Run: headless pygame with SDL's dummy video driver; simulated clock (each Clock.tick advances the game by its frame time, no real sleeping); random seed 0; keys injected as events and as key.get_pressed() state; no mouse input.
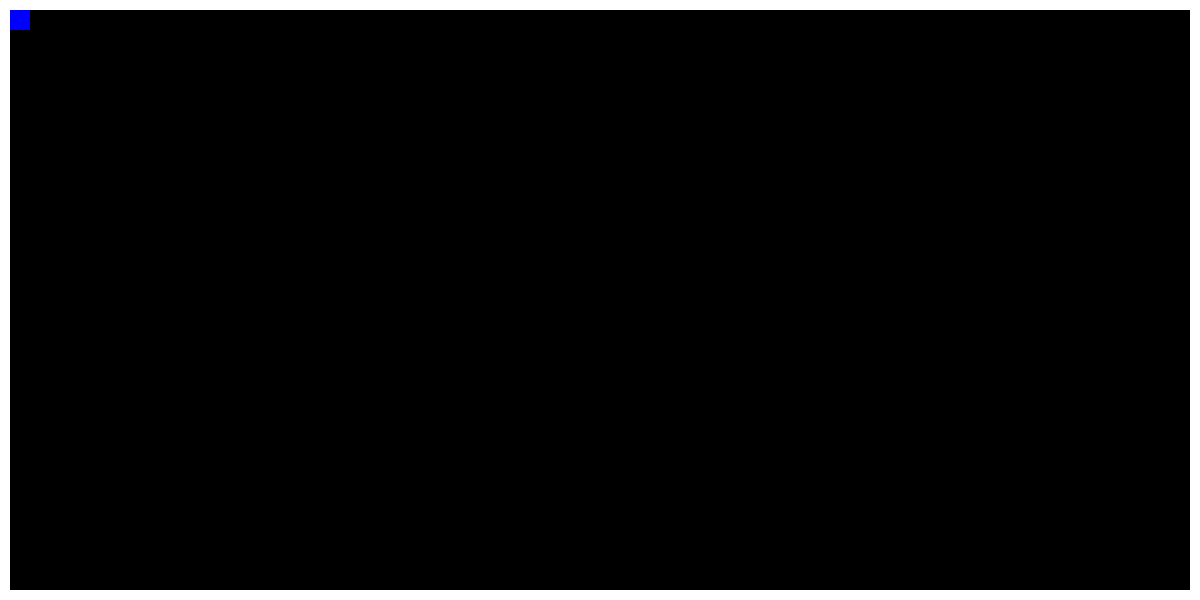
Frame 1 of 4 · flips 1–60 · no input
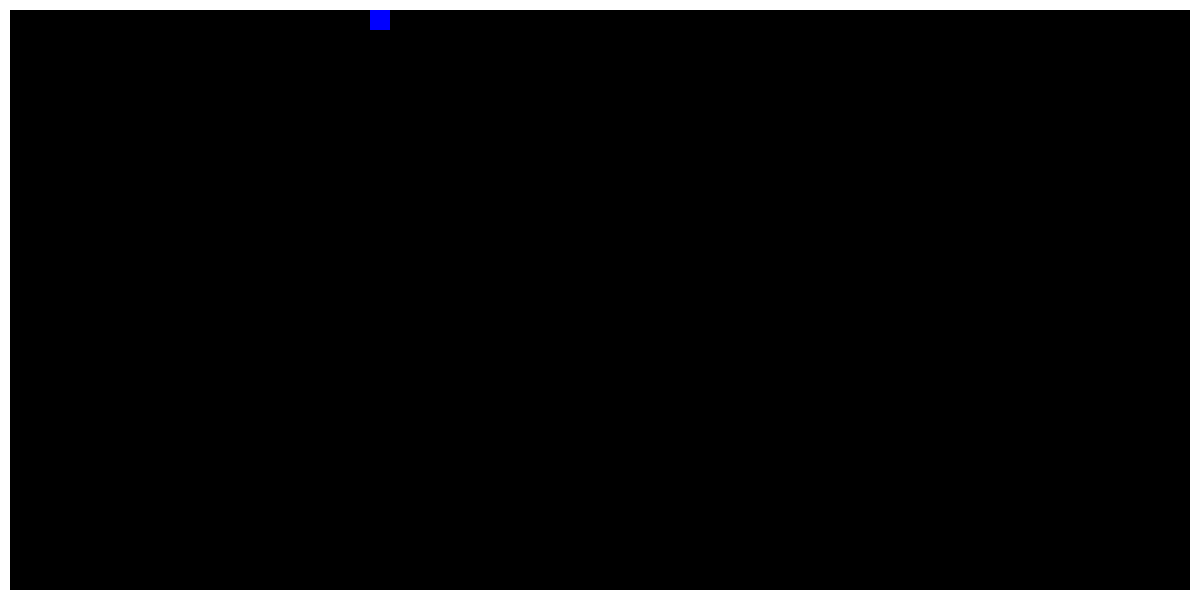
Frame 2 of 4 · flips 61–180 · tapped SPACE, RETURN · held RIGHT (→), D
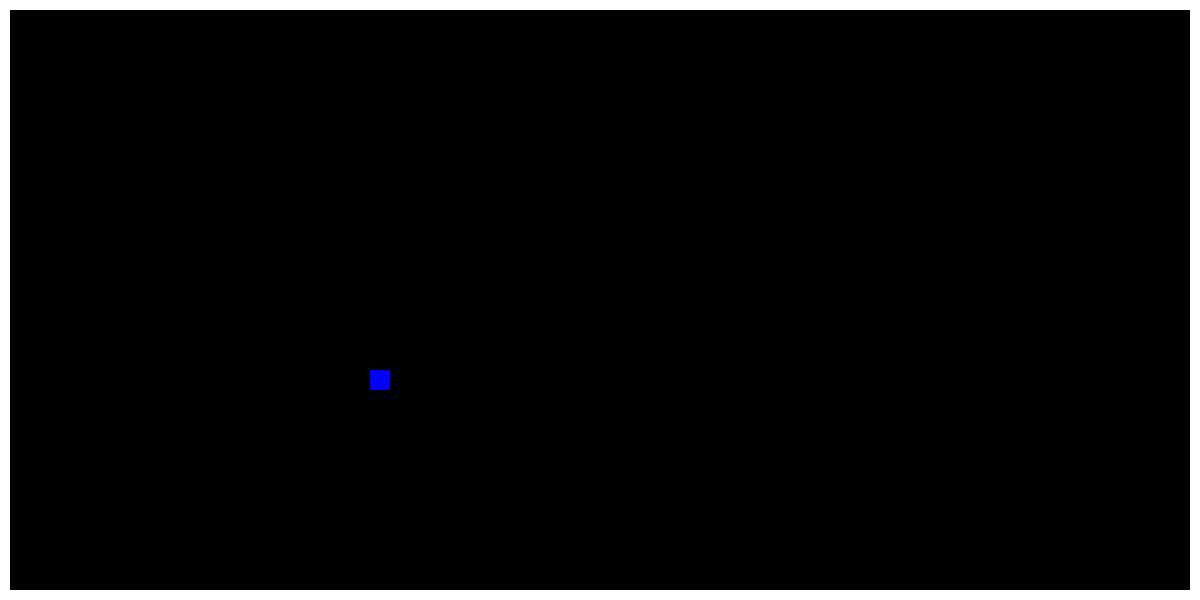
Frame 3 of 4 · flips 181–300 · held DOWN (↓), S
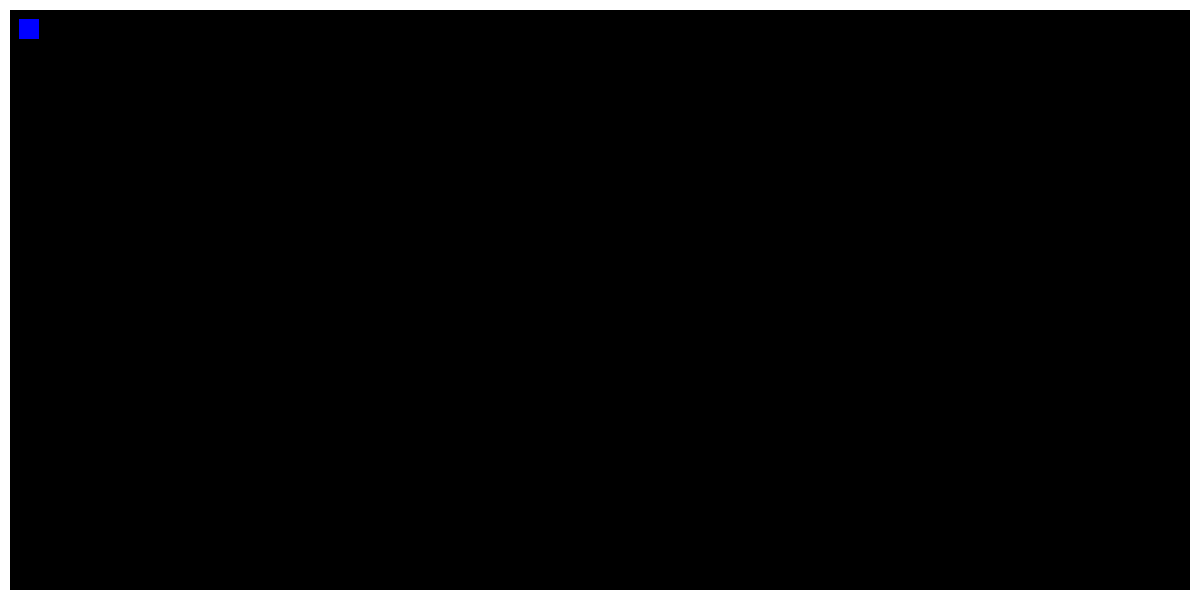
Frame 4 of 4 · flips 301–420 · held LEFT (←), A, UP (↑), W

The pygame program that drew these frames:

import pygame


pygame.init()


SIZE = WIDTH, HEIGHT = 1200, 600

BORDER_TOP_X = BORDER_TOP_Y = BORDER_LEFT_X = BORDER_LEFT_Y = 0
BORDER_DOWN_X = BORDER_RIGHT_Y = 0
BORDER_DOWN_Y = HEIGHT - 10
BORDER_RIGHT_X = WIDTH - 10
BORDER_TOP_HEIGHT = BORDER_DOWN_HEIGHT = BORDER_LEFT_WIDTH = BORDER_RIGHT_WIDTH = 10
BORDER_TOP_WIDTH = BORDER_DOWN_WIDTH = WIDTH
BORDER_LEFT_HEIGHT = BORDER_RIGHT_HEIGHT = HEIGHT

BORDER = 10

RECT_X, RECT_Y = 10, 10
RECT_WIDTH, RECT_HEIGHT = 20, 20
VELOCITY = 3


screen = pygame.display.set_mode(SIZE)
pygame.display.set_caption("RECT")


def clear_screen():
    screen.fill((0, 0, 0))
    pygame.draw.rect(screen, (255, 255, 255), (BORDER_TOP_X, BORDER_TOP_Y, BORDER_TOP_WIDTH, BORDER_TOP_HEIGHT))
    pygame.draw.rect(screen, (255, 255, 255), (BORDER_DOWN_X, BORDER_DOWN_Y, BORDER_DOWN_WIDTH, BORDER_DOWN_HEIGHT))
    pygame.draw.rect(screen, (255, 255, 255), (BORDER_LEFT_X, BORDER_LEFT_Y, BORDER_LEFT_WIDTH, BORDER_LEFT_HEIGHT))
    pygame.draw.rect(screen, (255, 255, 255), (BORDER_RIGHT_X, BORDER_RIGHT_Y, BORDER_RIGHT_WIDTH, BORDER_RIGHT_HEIGHT))


run = True
while run:
    for event in pygame.event.get():
        if event.type == pygame.QUIT:
            run = False

    key = pygame.key.get_pressed()
    if key[pygame.K_LEFT] and RECT_X - RECT_WIDTH > 0:
        RECT_X -= VELOCITY
    if key[pygame.K_RIGHT] and RECT_X + RECT_WIDTH < WIDTH - BORDER:
        RECT_X += VELOCITY
    if key[pygame.K_UP] and RECT_Y - RECT_HEIGHT > 0:
        RECT_Y -= VELOCITY
    if key[pygame.K_DOWN] and RECT_Y + RECT_HEIGHT < HEIGHT - BORDER:
        RECT_Y += VELOCITY

    # To Delete a Previous Rect

    clear_screen()

    # To Draw a new Rect

    pygame.draw.rect(screen, (0, 0, 255), (RECT_X, RECT_Y,  RECT_WIDTH, RECT_HEIGHT))
    pygame.display.update()
